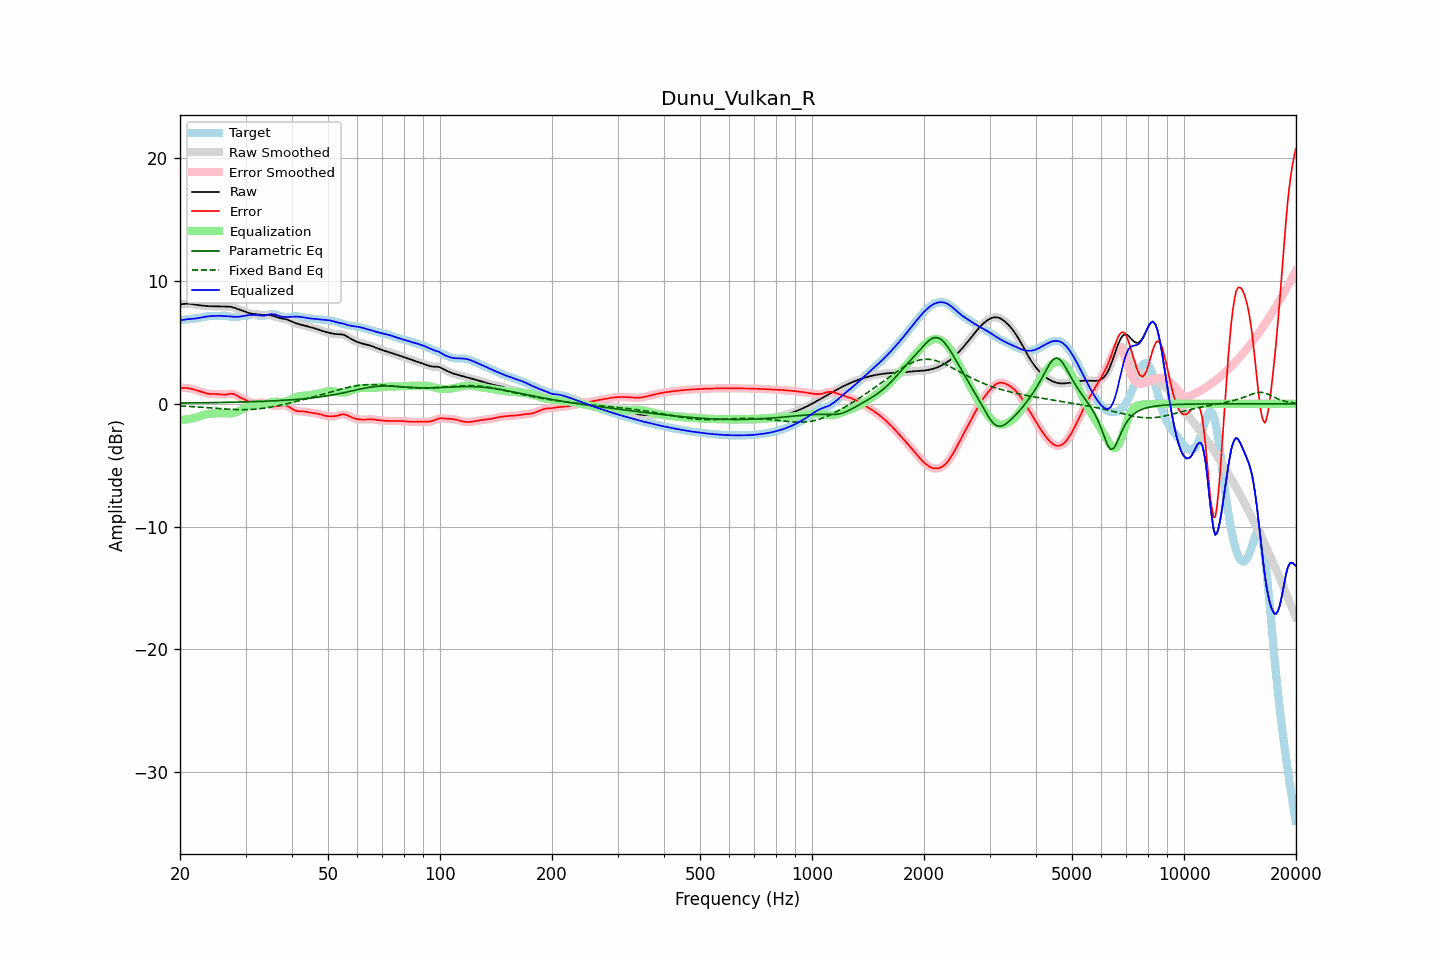

Source data for this figure (header and first rows):
frequency, raw, error, smoothed, error_smoothed, equalization, parametric_eq, fixed_band_eq, equalized_raw, equalized_smoothed, target
20.00, 8.09, 1.30, 8.08, 1.29, -1.30, 0.06, -0.18, 6.79, 6.79, 6.79
20.20, 8.11, 1.29, 8.11, 1.29, -1.30, 0.06, -0.19, 6.81, 6.81, 6.81
20.40, 8.12, 1.29, 8.13, 1.29, -1.29, 0.06, -0.19, 6.83, 6.83, 6.83
20.61, 8.14, 1.29, 8.14, 1.29, -1.29, 0.06, -0.20, 6.86, 6.85, 6.85
20.81, 8.15, 1.28, 8.15, 1.28, -1.28, 0.06, -0.21, 6.88, 6.87, 6.87
21.02, 8.15, 1.27, 8.15, 1.27, -1.26, 0.07, -0.21, 6.89, 6.89, 6.88
21.23, 8.14, 1.25, 8.14, 1.25, -1.24, 0.07, -0.22, 6.90, 6.90, 6.89
21.44, 8.13, 1.22, 8.12, 1.22, -1.22, 0.07, -0.23, 6.91, 6.91, 6.91
21.66, 8.10, 1.18, 8.10, 1.18, -1.19, 0.07, -0.24, 6.92, 6.92, 6.92
21.87, 8.08, 1.15, 8.08, 1.15, -1.15, 0.07, -0.25, 6.93, 6.93, 6.93
22.09, 8.06, 1.11, 8.06, 1.11, -1.11, 0.07, -0.25, 6.95, 6.95, 6.95
22.31, 8.04, 1.07, 8.04, 1.07, -1.07, 0.07, -0.26, 6.97, 6.97, 6.97
22.54, 8.02, 1.03, 8.02, 1.03, -1.02, 0.08, -0.27, 7.00, 7.00, 6.99
22.76, 8.00, 0.99, 8.00, 0.99, -0.98, 0.08, -0.28, 7.02, 7.02, 7.02
22.99, 7.99, 0.94, 7.99, 0.94, -0.94, 0.08, -0.29, 7.05, 7.05, 7.05
23.22, 7.97, 0.90, 7.97, 0.90, -0.90, 0.08, -0.30, 7.07, 7.07, 7.07
23.45, 7.96, 0.86, 7.96, 0.86, -0.87, 0.08, -0.31, 7.09, 7.09, 7.10
23.69, 7.95, 0.83, 7.95, 0.83, -0.84, 0.09, -0.32, 7.11, 7.11, 7.12
23.92, 7.95, 0.81, 7.95, 0.81, -0.82, 0.09, -0.33, 7.12, 7.12, 7.14
24.16, 7.94, 0.80, 7.94, 0.80, -0.81, 0.09, -0.34, 7.14, 7.14, 7.15
24.40, 7.94, 0.79, 7.94, 0.79, -0.80, 0.09, -0.35, 7.15, 7.15, 7.15
24.65, 7.94, 0.80, 7.94, 0.79, -0.79, 0.09, -0.36, 7.16, 7.16, 7.15
24.89, 7.94, 0.80, 7.94, 0.80, -0.78, 0.10, -0.37, 7.16, 7.16, 7.15
25.14, 7.94, 0.79, 7.94, 0.79, -0.77, 0.10, -0.38, 7.17, 7.17, 7.15
25.39, 7.93, 0.78, 7.93, 0.78, -0.77, 0.10, -0.39, 7.17, 7.17, 7.15
25.65, 7.93, 0.77, 7.93, 0.77, -0.76, 0.10, -0.40, 7.16, 7.16, 7.16
25.91, 7.92, 0.75, 7.92, 0.75, -0.76, 0.11, -0.41, 7.16, 7.16, 7.17
26.16, 7.92, 0.74, 7.92, 0.74, -0.77, 0.11, -0.42, 7.15, 7.15, 7.18
26.43, 7.91, 0.74, 7.91, 0.75, -0.77, 0.11, -0.43, 7.14, 7.14, 7.17
26.69, 7.91, 0.76, 7.91, 0.76, -0.78, 0.11, -0.44, 7.13, 7.13, 7.15
26.96, 7.91, 0.78, 7.91, 0.78, -0.79, 0.12, -0.44, 7.12, 7.12, 7.13
27.23, 7.90, 0.81, 7.90, 0.80, -0.79, 0.12, -0.45, 7.11, 7.11, 7.09
27.50, 7.88, 0.81, 7.88, 0.81, -0.78, 0.12, -0.46, 7.10, 7.10, 7.07
27.77, 7.85, 0.80, 7.85, 0.80, -0.76, 0.12, -0.46, 7.09, 7.09, 7.05
28.05, 7.81, 0.76, 7.81, 0.76, -0.73, 0.13, -0.47, 7.08, 7.08, 7.05
28.33, 7.76, 0.69, 7.76, 0.70, -0.69, 0.13, -0.48, 7.08, 7.08, 7.07
28.62, 7.71, 0.62, 7.71, 0.62, -0.63, 0.13, -0.48, 7.08, 7.08, 7.09
28.90, 7.66, 0.54, 7.66, 0.55, -0.57, 0.14, -0.48, 7.10, 7.10, 7.12
29.19, 7.61, 0.47, 7.61, 0.48, -0.50, 0.14, -0.48, 7.11, 7.11, 7.14
29.48, 7.56, 0.41, 7.56, 0.41, -0.42, 0.14, -0.48, 7.14, 7.14, 7.15
29.78, 7.51, 0.36, 7.51, 0.36, -0.35, 0.15, -0.48, 7.16, 7.16, 7.16
30.08, 7.47, 0.30, 7.46, 0.30, -0.28, 0.15, -0.48, 7.19, 7.19, 7.16
30.38, 7.42, 0.24, 7.42, 0.24, -0.21, 0.16, -0.48, 7.21, 7.21, 7.18
30.68, 7.38, 0.17, 7.38, 0.17, -0.16, 0.16, -0.47, 7.22, 7.22, 7.21
30.99, 7.35, 0.10, 7.35, 0.10, -0.12, 0.16, -0.47, 7.24, 7.24, 7.25
31.30, 7.33, 0.05, 7.33, 0.05, -0.09, 0.17, -0.46, 7.24, 7.24, 7.28
31.61, 7.31, 0.02, 7.31, 0.03, -0.07, 0.17, -0.45, 7.24, 7.24, 7.29
31.93, 7.30, 0.03, 7.30, 0.03, -0.06, 0.18, -0.44, 7.23, 7.23, 7.27
32.24, 7.28, 0.05, 7.28, 0.06, -0.06, 0.18, -0.43, 7.22, 7.22, 7.23
32.57, 7.27, 0.09, 7.27, 0.09, -0.07, 0.19, -0.41, 7.20, 7.20, 7.18
32.89, 7.25, 0.11, 7.25, 0.11, -0.07, 0.19, -0.40, 7.18, 7.18, 7.14
33.22, 7.24, 0.11, 7.24, 0.11, -0.07, 0.20, -0.38, 7.17, 7.17, 7.13
33.55, 7.23, 0.09, 7.23, 0.09, -0.06, 0.20, -0.37, 7.17, 7.17, 7.14
33.89, 7.23, 0.04, 7.23, 0.05, -0.04, 0.21, -0.35, 7.19, 7.19, 7.18
34.23, 7.22, -0.00, 7.23, -0.00, -0.01, 0.21, -0.33, 7.22, 7.22, 7.23
34.57, 7.22, -0.05, 7.22, -0.05, 0.03, 0.22, -0.31, 7.26, 7.26, 7.27
34.92, 7.21, -0.08, 7.21, -0.08, 0.07, 0.22, -0.28, 7.29, 7.29, 7.30
35.27, 7.19, -0.11, 7.19, -0.12, 0.11, 0.23, -0.26, 7.30, 7.30, 7.30
35.62, 7.16, -0.14, 7.15, -0.14, 0.14, 0.23, -0.24, 7.30, 7.29, 7.30
35.97, 7.11, -0.17, 7.11, -0.17, 0.15, 0.24, -0.21, 7.27, 7.27, 7.28
... 635 more rows
